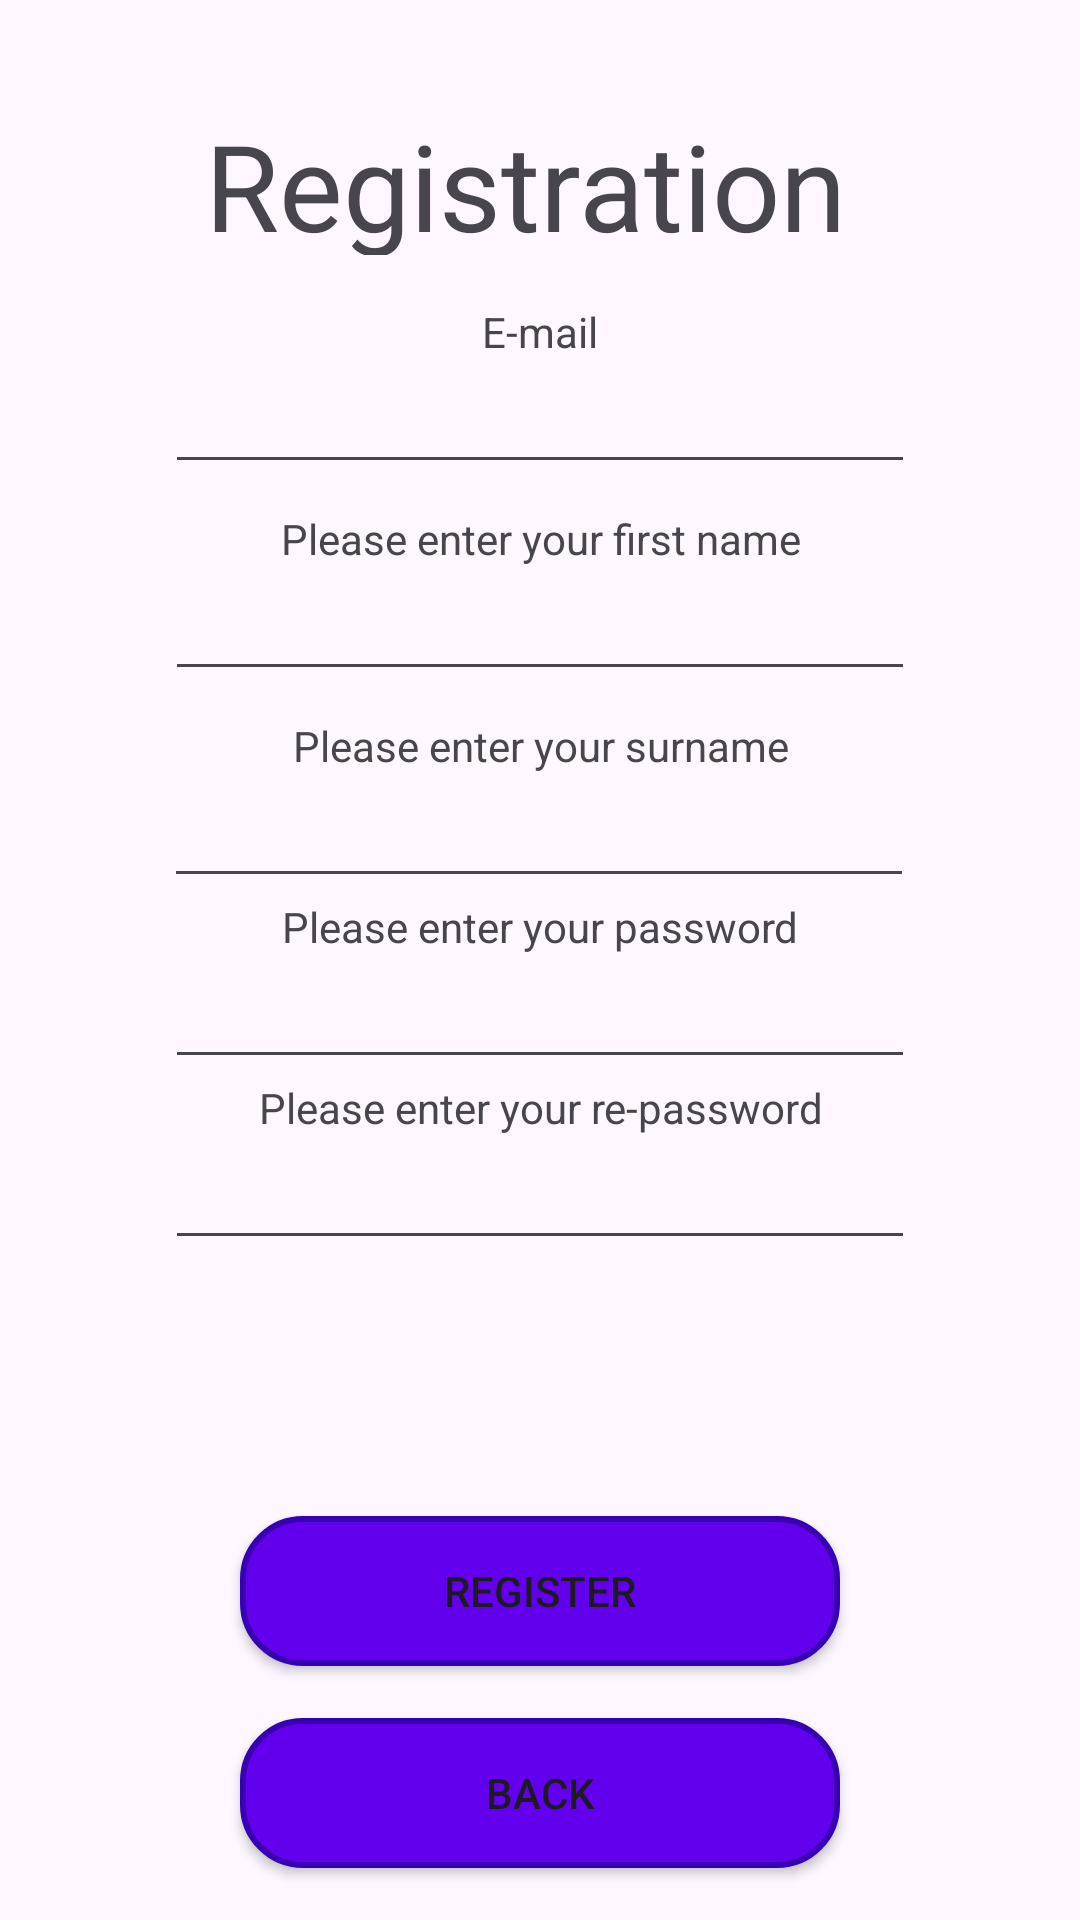

This screen was rendered from an Android layout file. Write that file and the resources it references.
<!-- AndroidManifest.xml: application theme Theme.MyHelpdeskApp -->
<!-- res/layout/activity_registration_page.xml -->
<?xml version="1.0" encoding="utf-8"?>
<androidx.constraintlayout.widget.ConstraintLayout
    xmlns:android="http://schemas.android.com/apk/res/android"
    xmlns:app="http://schemas.android.com/apk/res-auto"
    xmlns:tools="http://schemas.android.com/tools"
    android:layout_width="match_parent"
    android:layout_height="match_parent"
    android:src="@drawable/image"
    tools:context=".MainActivity">

    <TextView
        android:id="@+id/Rejestracion"
        android:layout_width="350sp"
        android:layout_height="50dp"
        android:gravity="center"
        android:text="Registration "
        app:layout_constraintEnd_toEndOf="parent"
        app:layout_constraintStart_toStartOf="parent"
        app:layout_constraintTop_toTopOf="parent"
        android:layout_marginTop="35dp"
        android:textSize="40sp" />

    <TextView
        android:id="@+id/enterEmailTextView"
        android:layout_width="wrap_content"
        android:layout_height="wrap_content"
        android:text="E-mail"
        app:layout_constraintStart_toStartOf="parent"
        app:layout_constraintEnd_toEndOf="parent"
        app:layout_constraintTop_toBottomOf="@id/Rejestracion"
        android:layout_marginTop="16dp" />

    <EditText
        android:id="@+id/enterEmail"
        android:layout_width="250dp"
        android:layout_height="wrap_content"
        android:gravity="center"
        android:inputType="textEmailAddress"
        app:layout_constraintStart_toStartOf="parent"
        app:layout_constraintEnd_toEndOf="parent"
        app:layout_constraintTop_toBottomOf="@id/enterEmailTextView" />

    <TextView
        android:id="@+id/addName"
        android:layout_width="wrap_content"
        android:layout_height="wrap_content"
        android:layout_margin="50dp"
        android:gravity="center"
        android:text="Please enter your first name"
        app:layout_constraintEnd_toEndOf="parent"
        app:layout_constraintStart_toStartOf="parent"
        app:layout_constraintTop_toBottomOf="@id/enterEmailTextView"
        />
    <EditText
        android:id="@+id/enterName"
        android:layout_width="250dp"
        android:layout_height="wrap_content"
        android:gravity="center"
        app:layout_constraintStart_toStartOf="parent"
        app:layout_constraintEnd_toEndOf="parent"
        app:layout_constraintTop_toBottomOf="@id/addName"
        />
    <TextView
        android:id="@+id/addSurname"
        android:layout_width="wrap_content"
        android:layout_height="wrap_content"
        android:layout_margin="50dp"
        android:gravity="center"
        android:text="Please enter your surname"
        app:layout_constraintEnd_toEndOf="parent"
        app:layout_constraintStart_toStartOf="parent"
        app:layout_constraintTop_toBottomOf="@id/addName"
        />

    <EditText
        android:id="@+id/enterSurname"
        android:layout_width="250dp"
        android:layout_height="wrap_content"
        android:gravity="center"

        app:layout_constraintEnd_toEndOf="parent"
        app:layout_constraintHorizontal_bias="0.496"
        app:layout_constraintStart_toStartOf="parent"
        app:layout_constraintTop_toBottomOf="@id/addSurname" />

    <TextView
        android:id="@+id/addPassword"
        android:layout_width="wrap_content"
        android:layout_height="wrap_content"
        android:gravity="center"
        android:text="Please enter your password"
        app:layout_constraintEnd_toEndOf="parent"
        app:layout_constraintStart_toStartOf="parent"
        app:layout_constraintTop_toBottomOf="@id/enterSurname" />

    <EditText
        android:id="@+id/enterPassword"
        android:layout_width="250dp"
        android:layout_height="wrap_content"
        android:gravity="center"
        android:inputType="textPassword"
        app:layout_constraintStart_toStartOf="parent"
        app:layout_constraintEnd_toEndOf="parent"
        app:layout_constraintTop_toBottomOf="@id/addPassword" />

    <TextView
        android:id="@+id/addAgainPassword"
        android:layout_width="wrap_content"
        android:layout_height="wrap_content"
        android:gravity="center"
        android:text="Please enter your re-password"
        app:layout_constraintEnd_toEndOf="parent"
        app:layout_constraintStart_toStartOf="parent"
        app:layout_constraintTop_toBottomOf="@id/enterPassword" />

    <EditText
        android:id="@+id/enterAgainPassword"
        android:layout_width="250dp"
        android:layout_height="wrap_content"
        android:gravity="center"
        android:inputType="textPassword"
        app:layout_constraintStart_toStartOf="parent"
        app:layout_constraintEnd_toEndOf="parent"
        app:layout_constraintTop_toBottomOf="@id/addAgainPassword" />

    <Button
        android:id="@+id/buttonRegister"
        android:layout_width="200dp"
        android:layout_height="50dp"
        android:background="@drawable/rounded_button"
        android:text="Register"
        app:layout_constraintBottom_toBottomOf="parent"
        app:layout_constraintEnd_toEndOf="parent"
        app:layout_constraintStart_toStartOf="parent"
        app:layout_constraintTop_toBottomOf="@id/enterAgainPassword"
        app:layout_constraintVertical_bias="0.501" />

    <Button
        android:layout_width="200dp"
        android:background="@drawable/rounded_button"        android:layout_height="50dp"
        app:layout_constraintTop_toBottomOf="@id/buttonRegister"
        app:layout_constraintStart_toStartOf="parent"
        app:layout_constraintEnd_toEndOf="parent"
        android:text="Back"
        android:id="@+id/backButton"
        app:layout_constraintBottom_toBottomOf="parent"
        />

</androidx.constraintlayout.widget.ConstraintLayout>
<!-- resources referenced by this layout -->
<resources>
  <!-- drawable rounded_button (drawable) -->
  <?xml version="1.0" encoding="utf-8"?>
  <shape xmlns:android="http://schemas.android.com/apk/res/android"
      android:shape="rectangle">
      <solid android:color="#6200EE"/> 
      <corners android:radius="20dp"/> 
      <stroke
          android:width="2dp"
          android:color="#3700B3"/> 
  </shape>
  <style name="Theme.MyHelpdeskApp" parent="Base.Theme.MyHelpdeskApp" />
  <style name="Base.Theme.MyHelpdeskApp" parent="Theme.Material3.DayNight.NoActionBar">
          
          
      </style>
</resources>
